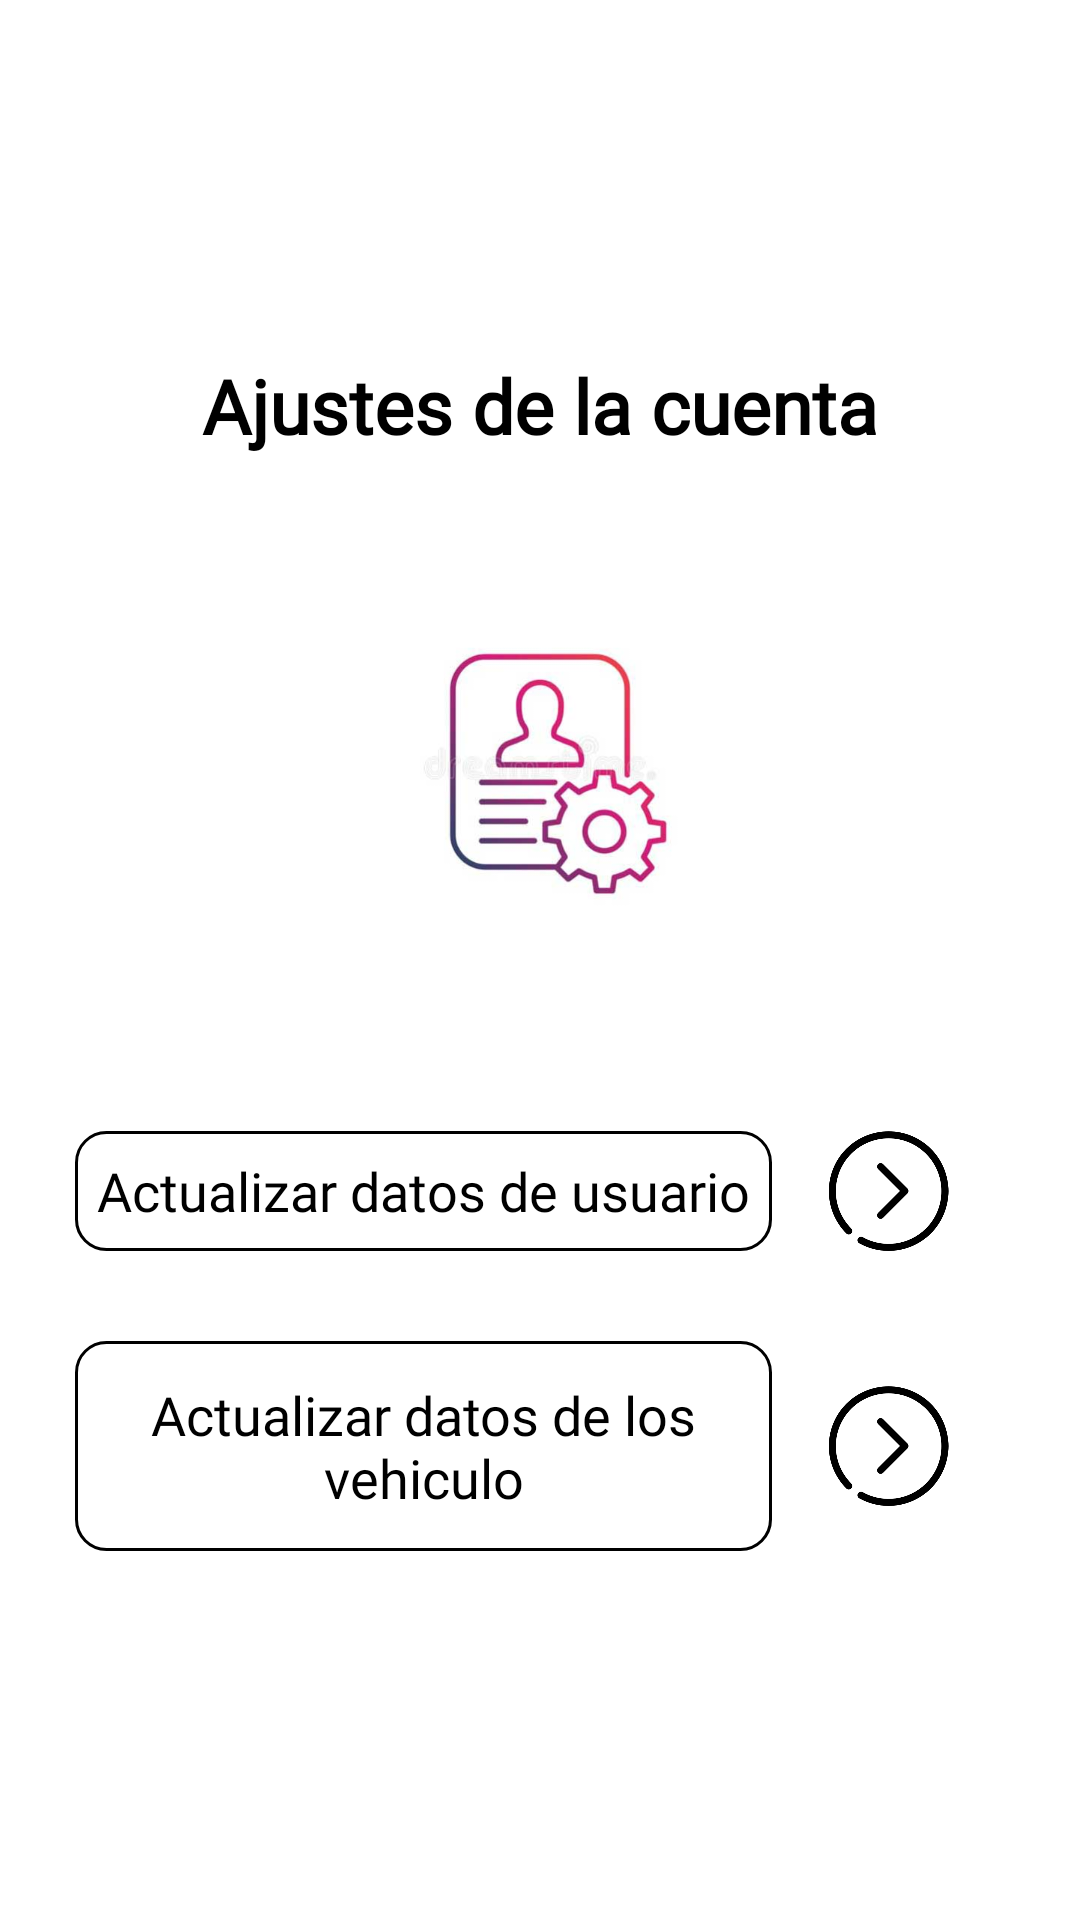

Here is an Android app screen rendered from its layout file. Give the layout XML and the strings, colors and styles it references.
<!-- AndroidManifest.xml: application theme Theme.RentCar -->
<!-- res/layout/activity_settings.xml -->
<?xml version="1.0" encoding="utf-8"?>
<androidx.constraintlayout.widget.ConstraintLayout xmlns:android="http://schemas.android.com/apk/res/android"
    xmlns:app="http://schemas.android.com/apk/res-auto"
    xmlns:tools="http://schemas.android.com/tools"
    android:layout_width="match_parent"
    android:layout_height="match_parent"
    tools:context=".ui.MainActivity">

    <LinearLayout
        android:layout_width="wrap_content"
        android:layout_height="wrap_content"
        android:gravity="center"
        android:orientation="vertical"
        app:layout_constraintEnd_toEndOf="parent"
        app:layout_constraintStart_toStartOf="parent"
        app:layout_constraintTop_toTopOf="parent"
        app:layout_constraintBottom_toBottomOf="parent">

        <TextView
            android:layout_width="wrap_content"
            android:layout_height="wrap_content"
            android:fontFamily="@font/amarante"
            android:text="@string/account_settings"
            android:textColor="@color/black"
            android:textStyle="bold"
            android:textSize="25sp"/>

        <ImageView
            android:id="@+id/iv_logo"
            android:layout_width="@dimen/margin_200"
            android:layout_height="@dimen/margin_200"
            android:src="@drawable/edit"/>

        <LinearLayout
            android:id="@+id/ll_sing_up"
            android:layout_width="@dimen/margin_320"
            android:layout_height="wrap_content"
            android:layout_marginTop="@dimen/margin_20"
            android:gravity="center"
            android:orientation="horizontal"
            android:padding="@dimen/margin_5">

            <TextView
                android:layout_width="0dp"
                android:layout_height="@dimen/margin_40"
                android:layout_weight="3"
                android:background="@drawable/button"
                android:enabled="false"
                android:gravity="center"
                android:fontFamily="@font/amarante"
                android:singleLine="true"
                android:text="@string/update_user_settings"
                android:textColor="@color/black"
                android:textAppearance="@style/TextAppearance.AppCompat.Medium"/>

            <ImageView
                android:id="@+id/iv_update_user"
                android:layout_width="0dp"
                android:layout_height="@dimen/margin_40"
                android:layout_weight="1"
                android:src="@drawable/next"/>

        </LinearLayout>

        <LinearLayout
            android:layout_width="@dimen/margin_320"
            android:layout_height="wrap_content"
            android:layout_marginTop="@dimen/margin_20"
            android:gravity="center"
            android:orientation="horizontal"
            android:padding="@dimen/margin_5">

            <TextView
                android:layout_width="0dp"
                android:layout_height="@dimen/margin_70"
                android:layout_weight="3"
                android:background="@drawable/button"
                android:enabled="false"
                android:gravity="center"
                android:lines="2"
                android:ems="3"
                android:fontFamily="@font/amarante"
                android:text="@string/update_data_car_settings"
                android:textColor="@color/black"
                android:textAppearance="@style/TextAppearance.AppCompat.Medium"/>

            <ImageView
                android:id="@+id/iv_update_car"
                android:layout_width="0dp"
                android:layout_height="@dimen/margin_40"
                android:layout_weight="1"
                android:src="@drawable/next"/>

        </LinearLayout>

    </LinearLayout>



</androidx.constraintlayout.widget.ConstraintLayout>
<!-- resources referenced by this layout -->
<resources>
  <color name="black">#FF000000</color>
  <dimen name="margin_20">20dp</dimen>
  <dimen name="margin_200">200dp</dimen>
  <dimen name="margin_320">320dp</dimen>
  <dimen name="margin_40">40dp</dimen>
  <dimen name="margin_5">5dp</dimen>
  <dimen name="margin_70">70dp</dimen>
  <!-- drawable button (drawable) -->
  <?xml version="1.0" encoding="utf-8"?>
  <shape xmlns:android="http://schemas.android.com/apk/res/android" >
      <stroke android:width="1dp" android:color="@color/black" />
      <corners android:radius="10dp" />
  
  </shape>
  <!-- drawable edit: jpg bitmap (drawable, 12565 bytes) -->
  <!-- drawable next: png bitmap (drawable, 21090 bytes) -->
  <string name="account_settings">Ajustes de la cuenta</string>
  <string name="update_data_car_settings">Actualizar datos de los vehiculo</string>
  <string name="update_user_settings">Actualizar datos de usuario</string>
  <style name="Theme.RentCar" parent="Theme.MaterialComponents.DayNight.DarkActionBar">
          
          <item name="colorPrimary">@color/purple_500</item>
          <item name="colorPrimaryVariant">@color/purple_700</item>
          <item name="colorOnPrimary">@color/white</item>
          
          <item name="colorSecondary">@color/teal_200</item>
          <item name="colorSecondaryVariant">@color/teal_700</item>
          <item name="colorOnSecondary">@color/black</item>
          
          <item name="android:statusBarColor">?attr/colorPrimaryVariant</item>
          
      </style>
  <color name="purple_500">#FF6200EE</color>
  <color name="purple_700">#FF3700B3</color>
  <color name="white">#FFFFFF</color>
  <color name="teal_200">#FF03DAC5</color>
  <color name="teal_700">#FF018786</color>
</resources>
